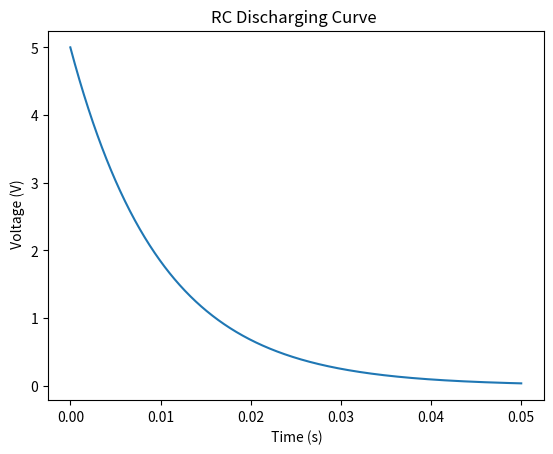

Generate this figure with matplotlib:
import numpy as np
import matplotlib . pyplot as plt

R = 1000 # Ohms
C = 10e-6 # Farads
V = 5 # Volts


t = np . linspace (0 , 0.05 , 1000) 
Vc = V * np . exp ( - t / (R * C ) ) 
plt . plot (t , Vc )
plt . xlabel (" Time (s)")
plt . ylabel (" Voltage (V)")
plt . title ("RC Discharging Curve ")
plt . show ()

